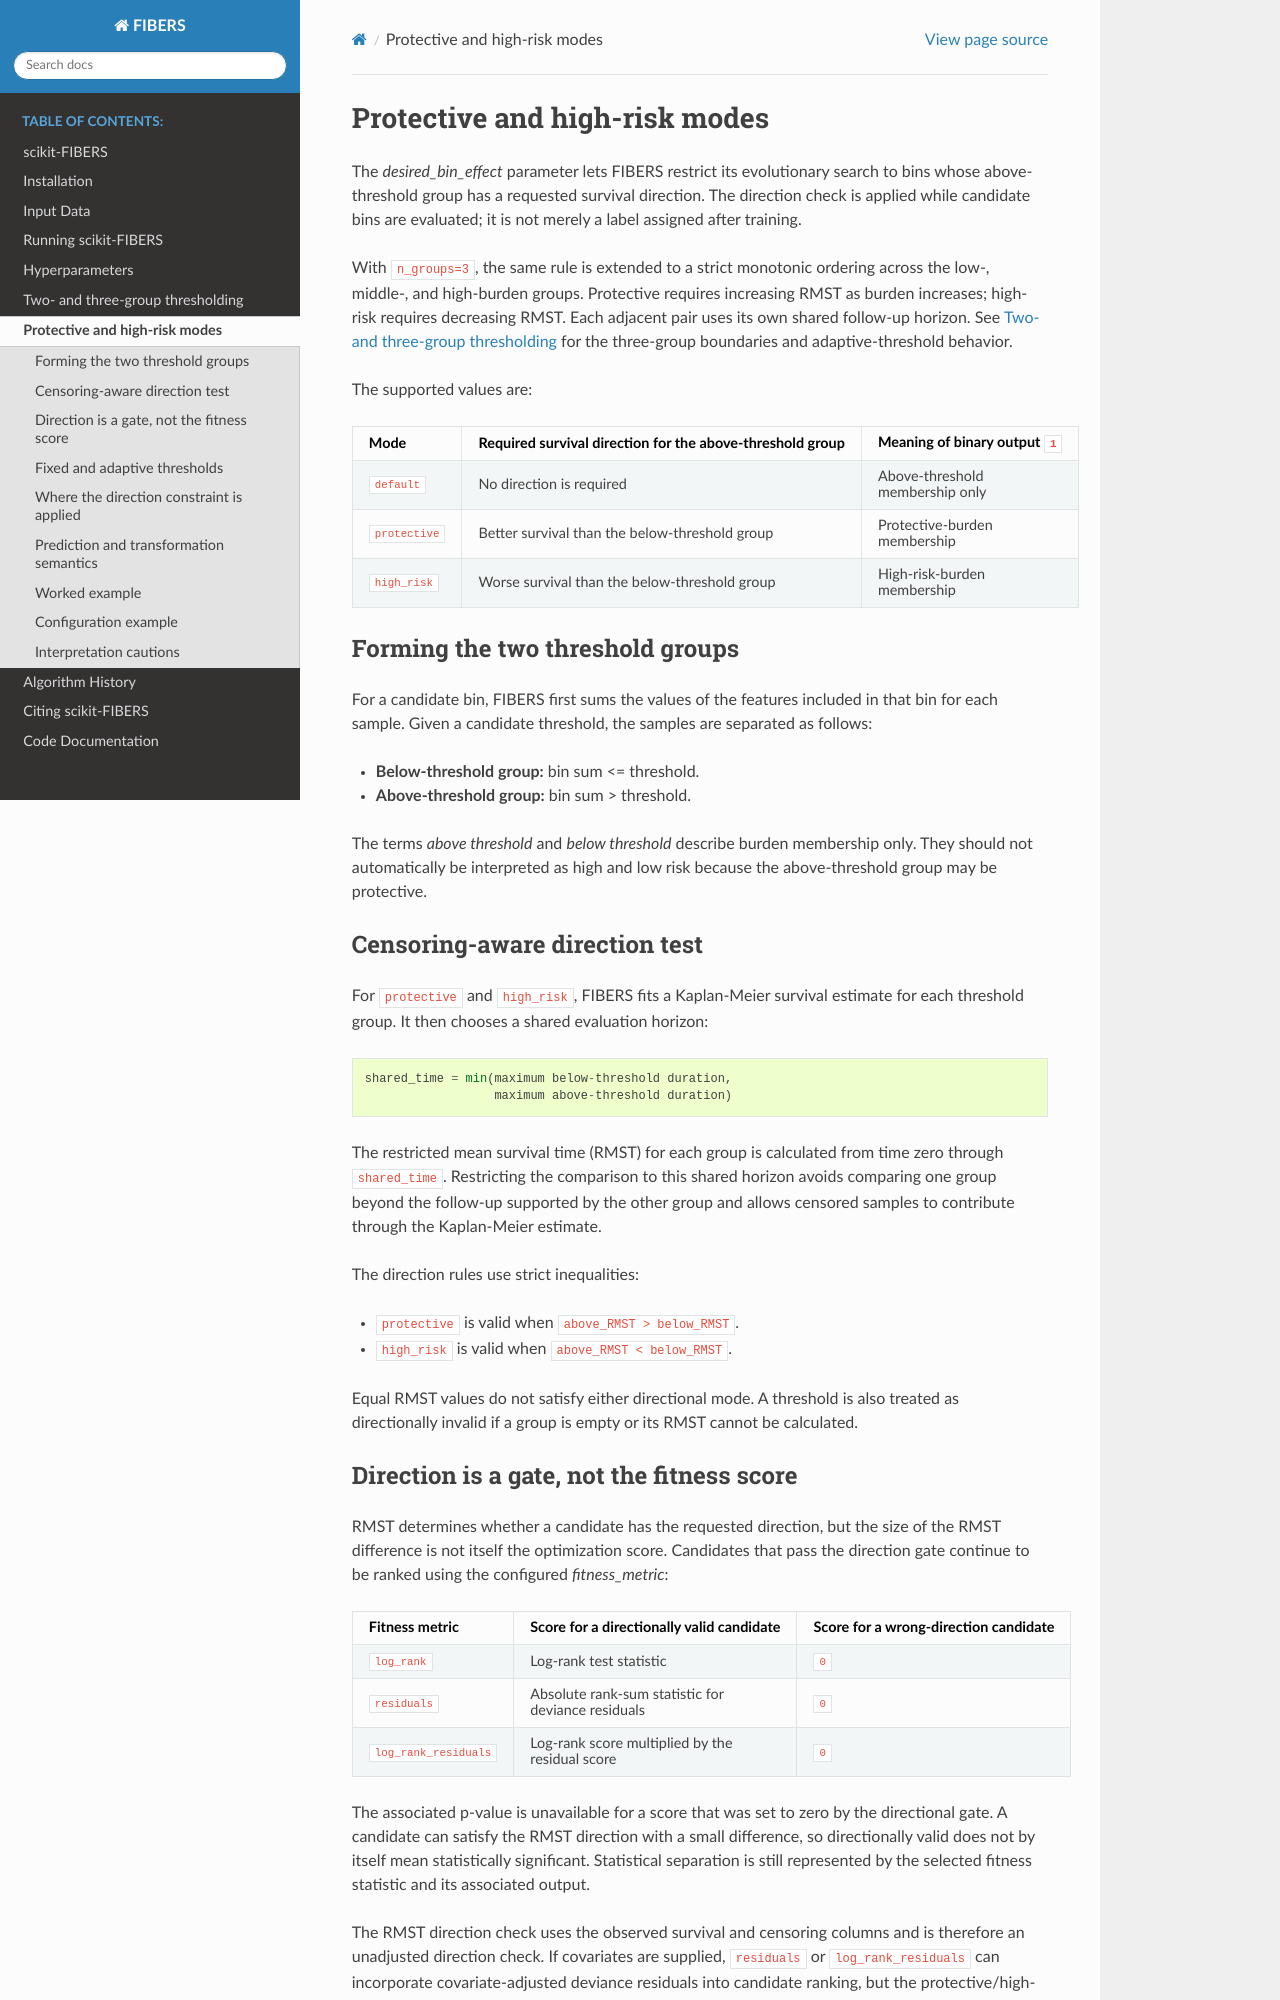

repository: UrbsLab/scikit-FIBERS · page: directional_modes.html · generator: sphinx

# Protective and high-risk modes

The *desired_bin_effect* parameter lets FIBERS restrict its evolutionary search to bins whose above-threshold group has a requested survival direction. The direction check is applied while candidate bins are evaluated; it is not merely a label assigned after training.

With `n_groups=3`, the same rule is extended to a strict monotonic ordering across the low-, middle-, and high-burden groups. Protective requires increasing RMST as burden increases; high-risk requires decreasing RMST. Each adjacent pair uses its own shared follow-up horizon. See [Two- and three-group thresholding](multi_group.md) for the three-group boundaries and adaptive-threshold behavior.

The supported values are:

| Mode | Required survival direction for the above-threshold group | Meaning of binary output `1` |
| ---- | --------------------------------------------------------- | ---------------------------- |
| `default` | No direction is required | Above-threshold membership only |
| `protective` | Better survival than the below-threshold group | Protective-burden membership |
| `high_risk` | Worse survival than the below-threshold group | High-risk-burden membership |

## Forming the two threshold groups

For a candidate bin, FIBERS first sums the values of the features included in that bin for each sample. Given a candidate threshold, the samples are separated as follows:

* **Below-threshold group:** bin sum <= threshold.
* **Above-threshold group:** bin sum > threshold.

The terms *above threshold* and *below threshold* describe burden membership only. They should not automatically be interpreted as high and low risk because the above-threshold group may be protective.

## Censoring-aware direction test

For `protective` and `high_risk`, FIBERS fits a Kaplan-Meier survival estimate for each threshold group. It then chooses a shared evaluation horizon:

```
shared_time = min(maximum below-threshold duration,
                  maximum above-threshold duration)
```

The restricted mean survival time (RMST) for each group is calculated from time zero through `shared_time`. Restricting the comparison to this shared horizon avoids comparing one group beyond the follow-up supported by the other group and allows censored samples to contribute through the Kaplan-Meier estimate.

The direction rules use strict inequalities:

* `protective` is valid when `above_RMST > below_RMST`.
* `high_risk` is valid when `above_RMST < below_RMST`.

Equal RMST values do not satisfy either directional mode. A threshold is also treated as directionally invalid if a group is empty or its RMST cannot be calculated.
